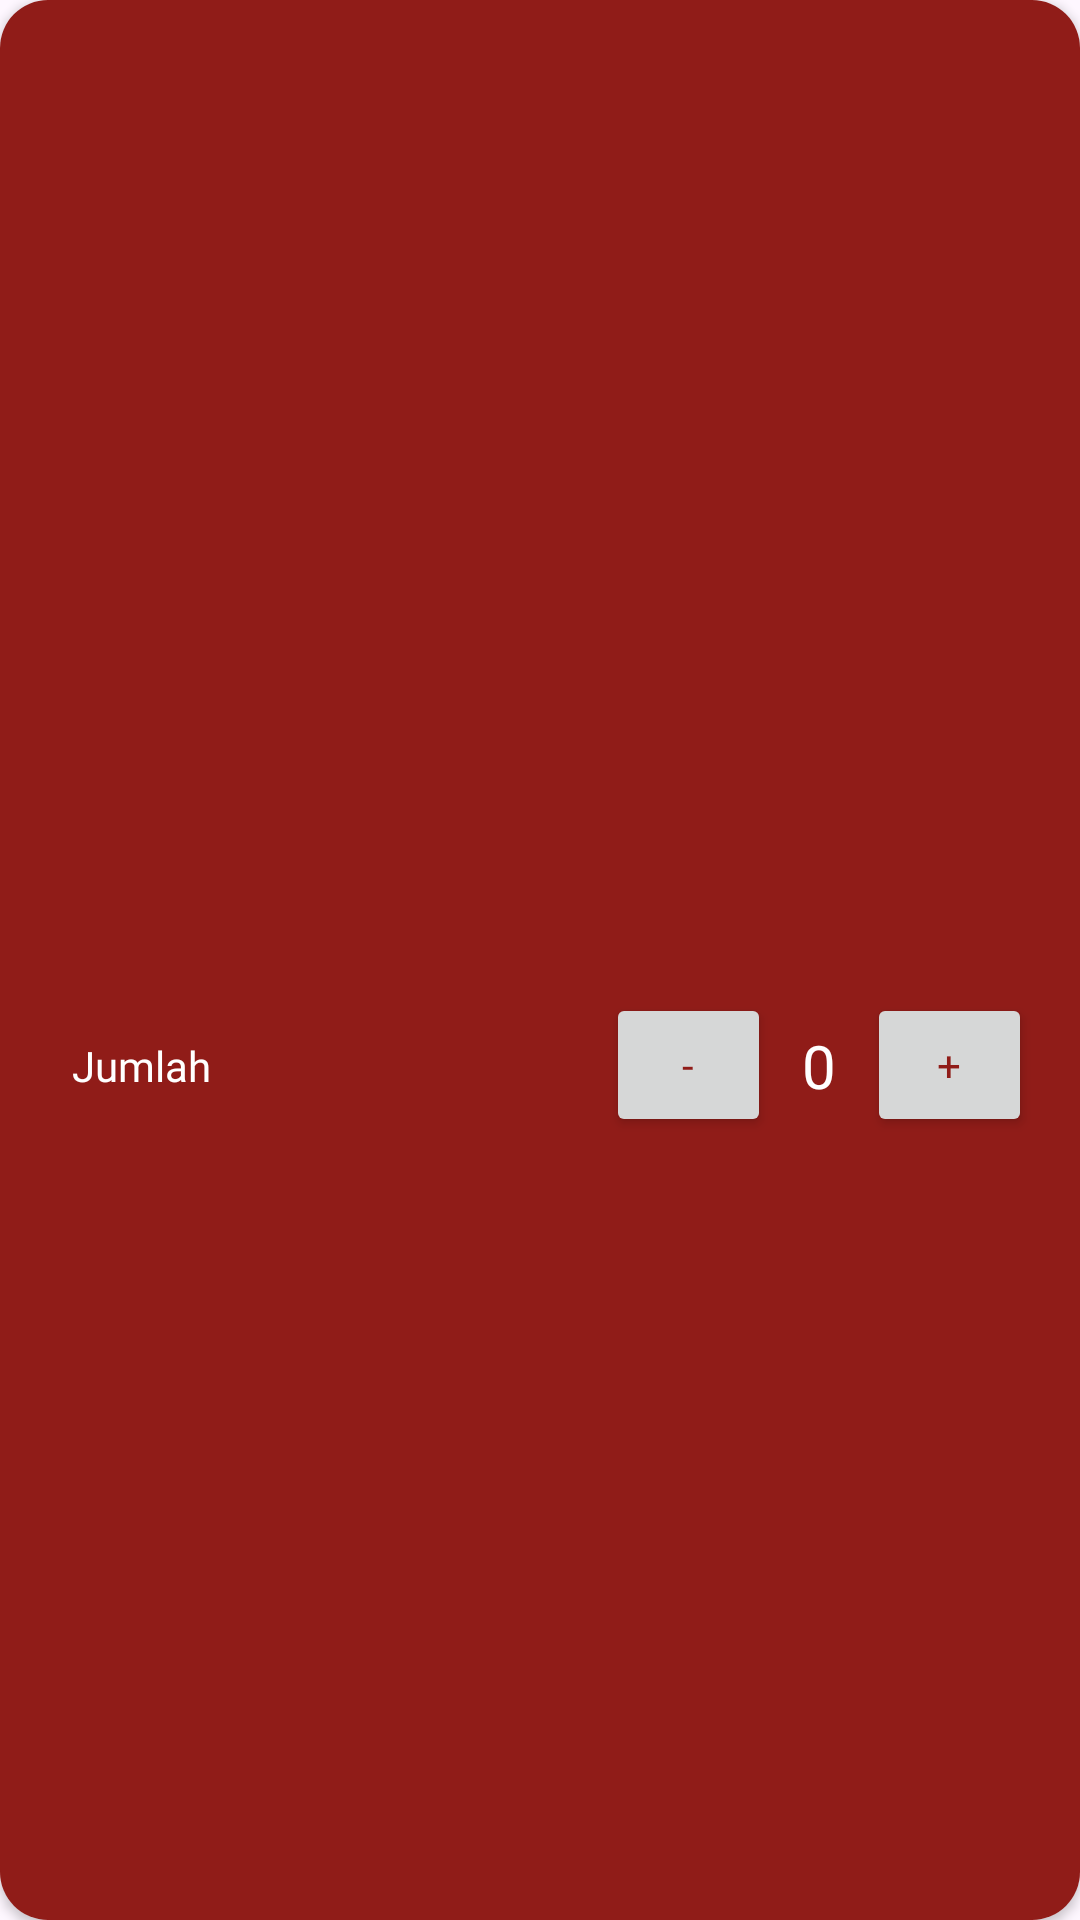

Reconstruct the res/layout file that produces this screen, plus the resources it refers to.
<!-- AndroidManifest.xml: application theme Theme.MyApplication -->
<!-- res/layout/list_keranjang.xml -->
<?xml version="1.0" encoding="utf-8"?>

<androidx.cardview.widget.CardView xmlns:android="http://schemas.android.com/apk/res/android"
    xmlns:app="http://schemas.android.com/apk/res-auto"
    xmlns:tools="http://schemas.android.com/tools"
    android:id="@+id/keranjang_cardview"
    android:layout_width="match_parent"
    android:layout_height="wrap_content"
    android:layout_marginStart="8dp"
    android:layout_marginTop="8dp"
    android:layout_marginEnd="8dp"
    android:layout_marginBottom="8dp"
    app:cardCornerRadius="16dp">

    <LinearLayout
        android:layout_width="match_parent"
        android:layout_height="match_parent"
        android:background="@color/secondary"
        android:orientation="vertical"
        android:padding="16dp">

        <TextView
            android:id="@+id/keranjang_card_title"
            android:layout_width="match_parent"
            android:layout_height="wrap_content"
            android:layout_margin="6dp"
            android:fontFamily="@font/inter"
            android:textColor="@color/white"
            android:textSize="20sp"
            android:textStyle="bold"
            tools:text="Makanan 1" />

        <TextView
            android:id="@+id/keranjang_card_price"
            android:layout_width="match_parent"
            android:layout_height="wrap_content"
            android:layout_margin="6dp"
            android:fontFamily="@font/inter"
            android:textColor="@color/white"
            tools:text="Rp 50.000" />

        <androidx.constraintlayout.widget.ConstraintLayout
            android:id="@+id/keranjang_button_constraint_layout"
            android:layout_width="match_parent"
            android:layout_height="0dp"
            android:layout_marginLeft="@dimen/dp_small"
            android:layout_weight="0.2"
            android:orientation="horizontal">

            <TextView
                android:layout_width="wrap_content"
                android:layout_height="wrap_content"
                android:fontFamily="@font/inter"
                android:text="@string/jumlah"
                android:textColor="@color/white"
                app:layout_constraintBottom_toBottomOf="parent"
                app:layout_constraintStart_toStartOf="parent"
                app:layout_constraintTop_toTopOf="parent" />

            <Button
                android:id="@+id/keranjang_add_item_button"
                android:layout_width="55dp"
                android:layout_height="48dp"
                android:fontFamily="@font/inter"
                android:text="@string/plus"
                android:textAlignment="center"
                android:textColor="@color/secondary"
                android:textSize="14sp"
                app:layout_constraintBottom_toBottomOf="parent"
                app:layout_constraintEnd_toEndOf="parent"
                app:layout_constraintTop_toTopOf="parent" />

            <TextView
                android:id="@+id/keranjang_item_count"
                android:layout_width="32dp"
                android:layout_height="wrap_content"
                android:fontFamily="@font/inter"
                android:text="@string/zero"
                android:textAlignment="center"
                android:textColor="@color/white"
                android:textSize="20sp"
                app:layout_constraintBottom_toBottomOf="parent"
                app:layout_constraintEnd_toStartOf="@id/keranjang_add_item_button"
                app:layout_constraintTop_toTopOf="parent"
                tools:text="0" />

            <Button
                android:id="@+id/keranjang_reduce_item_button"
                android:layout_width="55dp"
                android:layout_height="48dp"
                android:fontFamily="@font/inter"
                android:text="@string/minus"
                android:textColor="@color/secondary"
                android:textSize="14sp"
                app:layout_constraintBottom_toBottomOf="parent"
                app:layout_constraintEnd_toStartOf="@id/keranjang_item_count"
                app:layout_constraintTop_toTopOf="parent" />
        </androidx.constraintlayout.widget.ConstraintLayout>

    </LinearLayout>

</androidx.cardview.widget.CardView>
<!-- resources referenced by this layout -->
<resources>
  <color name="secondary">#901C18</color>
  <color name="white">#FFFFFFFF</color>
  <dimen name="dp_small">8dp</dimen>
  <string name="jumlah">Jumlah</string>
  <string name="minus">-</string>
  <string name="plus">+</string>
  <string name="zero">0</string>
  <style name="Theme.MyApplication" parent="Theme.Material3.DayNight">
          
          <item name="colorPrimary">@color/primary</item>
          <item name="colorPrimaryVariant">@color/primary_light</item>
          <item name="colorOnPrimary">@color/background</item>
          
          <item name="colorSecondary">@color/secondary</item>
          <item name="colorSecondaryVariant">@color/secondary</item>
          <item name="colorOnSecondary">@color/black</item>
          
          <item name="android:statusBarColor">?attr/colorSecondary</item>
          <item name="background">@color/background</item>
          <item name="android:navigationBarColor">?attr/colorSecondary</item>
          
          <item name="iconTint">?attr/colorSecondary</item>
          <item name="actionMenuTextColor">?attr/colorSecondary</item>
      </style>
  <color name="primary">#F7E1C9</color>
  <color name="primary_light">#FFF4E7 </color>
  <color name="background">#F5F5F5</color>
  <color name="black">#FF000000</color>
</resources>
